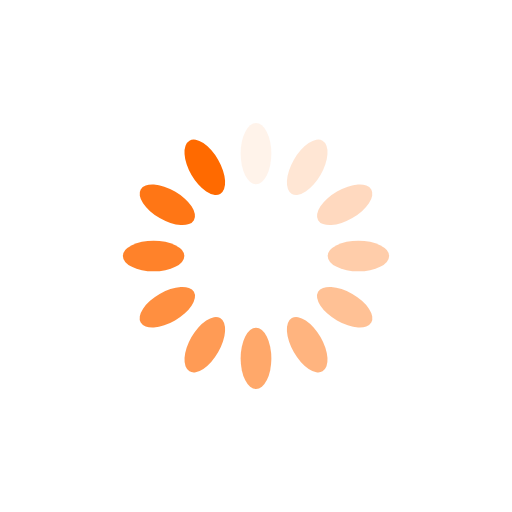
t = 0.00 s
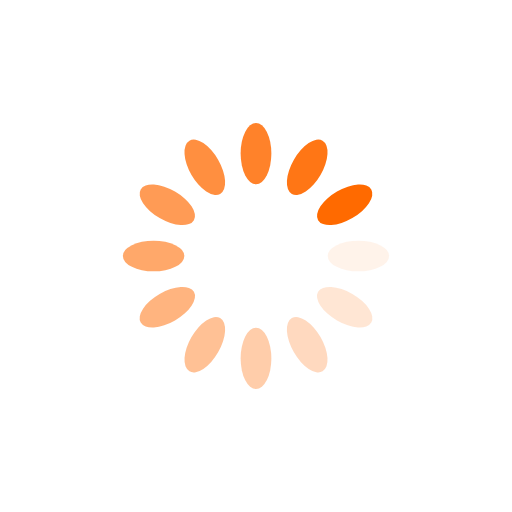
t = 0.20 s
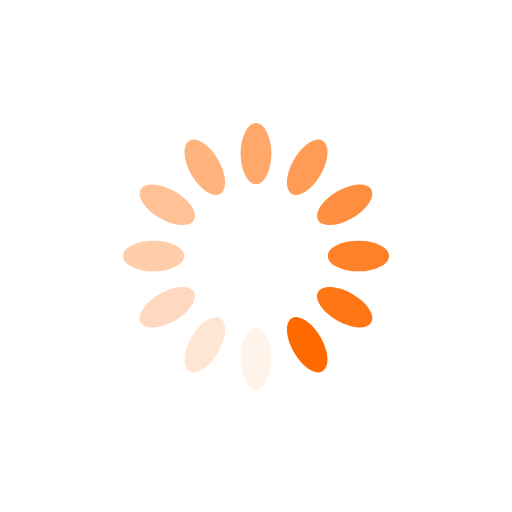
t = 0.40 s
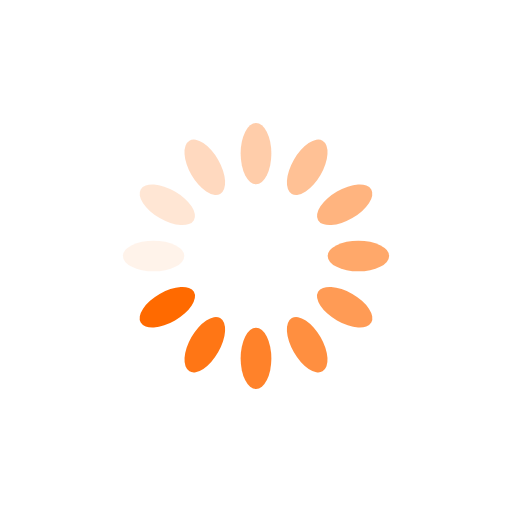
t = 0.60 s

The animated SVG that drew these frames (rendered in a browser with its animation timeline set to each time). Animation: 12 SMIL elements (animate=12); one cycle of 0.80 s, repeats indefinitely.

<svg xmlns="http://www.w3.org/2000/svg" viewBox="0 0 100 100" preserveAspectRatio="xMidYMid" width="164" height="164" style="shape-rendering: auto; display: block; background: transparent;" xmlns:xlink="http://www.w3.org/1999/xlink"><g><g transform="rotate(0 50 50)">
  <rect fill="#ff6a00" height="12" width="6" ry="6" rx="3" y="24" x="47">
    <animate repeatCount="indefinite" begin="-0.7333333333333333s" dur="0.8s" keyTimes="0;1" values="1;0" attributeName="opacity"></animate>
  </rect>
</g><g transform="rotate(30 50 50)">
  <rect fill="#ff6a00" height="12" width="6" ry="6" rx="3" y="24" x="47">
    <animate repeatCount="indefinite" begin="-0.6666666666666666s" dur="0.8s" keyTimes="0;1" values="1;0" attributeName="opacity"></animate>
  </rect>
</g><g transform="rotate(60 50 50)">
  <rect fill="#ff6a00" height="12" width="6" ry="6" rx="3" y="24" x="47">
    <animate repeatCount="indefinite" begin="-0.6s" dur="0.8s" keyTimes="0;1" values="1;0" attributeName="opacity"></animate>
  </rect>
</g><g transform="rotate(90 50 50)">
  <rect fill="#ff6a00" height="12" width="6" ry="6" rx="3" y="24" x="47">
    <animate repeatCount="indefinite" begin="-0.5333333333333333s" dur="0.8s" keyTimes="0;1" values="1;0" attributeName="opacity"></animate>
  </rect>
</g><g transform="rotate(120 50 50)">
  <rect fill="#ff6a00" height="12" width="6" ry="6" rx="3" y="24" x="47">
    <animate repeatCount="indefinite" begin="-0.4666666666666667s" dur="0.8s" keyTimes="0;1" values="1;0" attributeName="opacity"></animate>
  </rect>
</g><g transform="rotate(150 50 50)">
  <rect fill="#ff6a00" height="12" width="6" ry="6" rx="3" y="24" x="47">
    <animate repeatCount="indefinite" begin="-0.4s" dur="0.8s" keyTimes="0;1" values="1;0" attributeName="opacity"></animate>
  </rect>
</g><g transform="rotate(180 50 50)">
  <rect fill="#ff6a00" height="12" width="6" ry="6" rx="3" y="24" x="47">
    <animate repeatCount="indefinite" begin="-0.3333333333333333s" dur="0.8s" keyTimes="0;1" values="1;0" attributeName="opacity"></animate>
  </rect>
</g><g transform="rotate(210 50 50)">
  <rect fill="#ff6a00" height="12" width="6" ry="6" rx="3" y="24" x="47">
    <animate repeatCount="indefinite" begin="-0.26666666666666666s" dur="0.8s" keyTimes="0;1" values="1;0" attributeName="opacity"></animate>
  </rect>
</g><g transform="rotate(240 50 50)">
  <rect fill="#ff6a00" height="12" width="6" ry="6" rx="3" y="24" x="47">
    <animate repeatCount="indefinite" begin="-0.2s" dur="0.8s" keyTimes="0;1" values="1;0" attributeName="opacity"></animate>
  </rect>
</g><g transform="rotate(270 50 50)">
  <rect fill="#ff6a00" height="12" width="6" ry="6" rx="3" y="24" x="47">
    <animate repeatCount="indefinite" begin="-0.13333333333333333s" dur="0.8s" keyTimes="0;1" values="1;0" attributeName="opacity"></animate>
  </rect>
</g><g transform="rotate(300 50 50)">
  <rect fill="#ff6a00" height="12" width="6" ry="6" rx="3" y="24" x="47">
    <animate repeatCount="indefinite" begin="-0.06666666666666667s" dur="0.8s" keyTimes="0;1" values="1;0" attributeName="opacity"></animate>
  </rect>
</g><g transform="rotate(330 50 50)">
  <rect fill="#ff6a00" height="12" width="6" ry="6" rx="3" y="24" x="47">
    <animate repeatCount="indefinite" begin="0s" dur="0.8s" keyTimes="0;1" values="1;0" attributeName="opacity"></animate>
  </rect>
</g><g></g></g><!-- [ldio] generated by https://loading.io --></svg>
